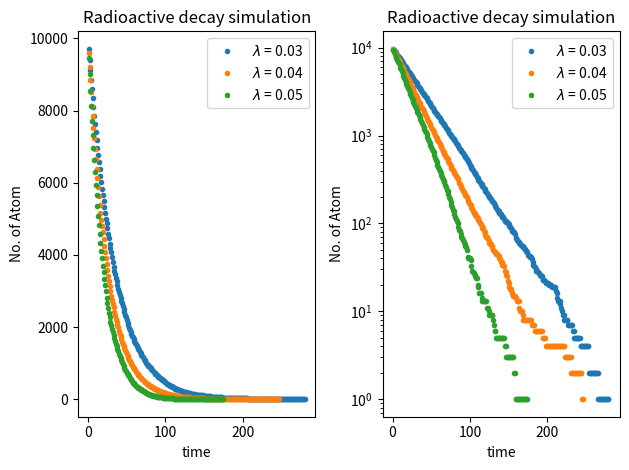

Generate this figure with matplotlib:
'''Simulation of radioactive nuclear decay using random number'''
from numpy.random import *
import matplotlib.pyplot as plt
import numpy as np


def decay(lam, N):
    t = 0
    dt = 1
    num = []
    time = []
    
    while(N > 0.5):
        sum = 0
        for i in range(N):
            decay = random()
            if(decay < lam):
                sum = sum + 1
        N = N - sum
        t = t + dt
        num.append(N)
        time.append(t)
        
    plt.subplot(121)
    plt.title('Radioactive decay simulation')
    plt.plot(time, num, '.', label = '$\lambda$ = '+str(lam))
    plt.xlabel("time")
    plt.ylabel("No. of Atom")
    plt.legend()

    plt.subplot(122)
    plt.title('Radioactive decay simulation')
    plt.semilogy(time, num, '.', label = '$\lambda$ = '+str(lam))
    plt.xlabel("time")
    plt.ylabel("No. of Atom")
    plt.legend()
    plt.tight_layout()
    
decay(0.03, 10000)
decay(0.04, 10000)
decay(0.05, 10000)

#plt.savefig('nuc_decay.png')
plt.show()
        
